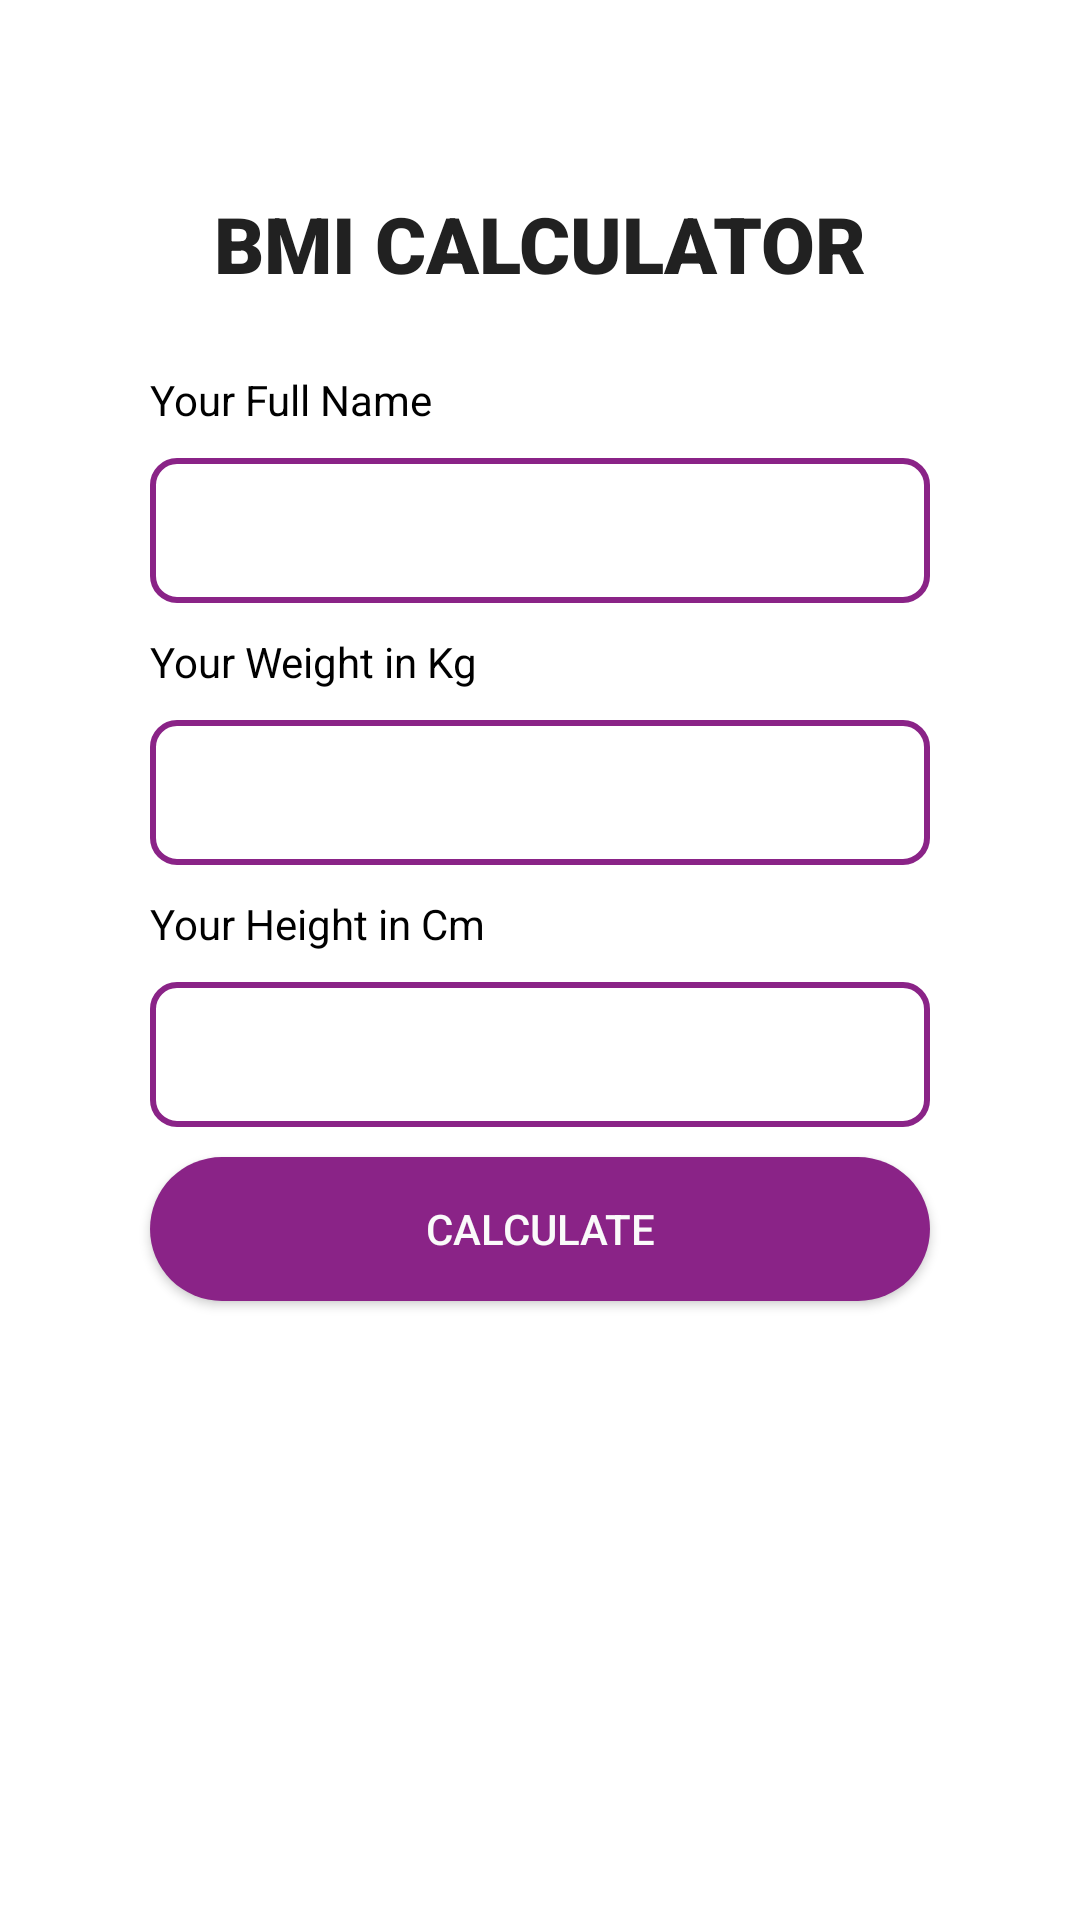

Write the Android layout XML for this screen, with the resource values it uses.
<!-- AndroidManifest.xml: application theme Theme.BMICALCU -->
<!-- res/layout/activity_main.xml -->
<?xml version="1.0" encoding="utf-8"?>
<androidx.appcompat.widget.LinearLayoutCompat xmlns:android="http://schemas.android.com/apk/res/android"
    xmlns:app="http://schemas.android.com/apk/res-auto"
    xmlns:tools="http://schemas.android.com/tools"
    android:layout_width="match_parent"
    android:layout_height="match_parent"
    android:orientation="vertical"
    android:gravity="center"
    tools:context=".MainActivity">

    <TextView
        android:layout_width="wrap_content"
        android:layout_height="wrap_content"
        android:layout_marginVertical="25dp"
        android:fontFamily="sans-serif-black"
        android:text="BMI Calculator"
        android:textAllCaps="true"
        android:textColor="#212121"
        android:textSize="26sp" />

    <TextView
        android:layout_width="match_parent"
        android:layout_marginHorizontal="50dp"
        android:layout_height="wrap_content"
        android:text="Your Full Name"
        android:textColor="#000"
        />
    <EditText
        android:id="@+id/fullname"
        android:layout_width="match_parent"
        android:layout_height="wrap_content"
        android:layout_marginHorizontal="50dp"
        android:layout_marginVertical="10dp"
        android:paddingHorizontal="15dp"
        android:paddingVertical="12dp"
        android:background="@drawable/editbg"
        android:textColor="@color/black"
        />
    <TextView
        android:layout_width="match_parent"
        android:layout_marginHorizontal="50dp"
        android:layout_height="wrap_content"
        android:text="Your Weight in Kg"
        android:textColor="#000"
        />
    <EditText
        android:id="@+id/weight"
        android:layout_width="match_parent"
        android:layout_height="wrap_content"
        android:layout_marginHorizontal="50dp"
        android:layout_marginVertical="10dp"
        android:paddingHorizontal="15dp"
        android:paddingVertical="12dp"
        android:inputType="numberDecimal"
        android:background="@drawable/editbg"
        android:textColor="@color/black"
        />
    <TextView
        android:layout_width="match_parent"
        android:layout_marginHorizontal="50dp"
        android:layout_height="wrap_content"
        android:text="Your Height in Cm"
        android:textColor="#000"
        />
    <EditText
        android:id="@+id/height"
        android:layout_width="match_parent"
        android:layout_height="wrap_content"
        android:layout_marginHorizontal="50dp"
        android:layout_marginVertical="10dp"
        android:paddingHorizontal="15dp"
        android:paddingVertical="12dp"
        android:inputType="numberDecimal"
        android:background="@drawable/editbg"
        android:textColor="@color/black"
        />

    <Button
        android:id="@+id/btnCalculate"
        android:layout_width="match_parent"
        android:layout_height="wrap_content"
        android:layout_marginHorizontal="50dp"
        android:background="@drawable/buttonbg"
        android:text="Calculate"
        android:textColor="#fafafa" />

    <TextView
        android:id="@+id/fullnameResult"
        android:layout_width="wrap_content"
        android:layout_height="wrap_content"
        android:textSize="20sp"
        android:paddingTop="20dp"
        android:text=""
        />

    <TextView
        android:id="@+id/result"
        android:layout_width="wrap_content"
        android:layout_height="wrap_content"
        android:textSize="60sp"
        android:text=""
        />
    <TextView
        android:id="@+id/result2"
        android:layout_width="wrap_content"
        android:layout_height="wrap_content"
        android:textSize="30sp"
        android:text=""
        />

</androidx.appcompat.widget.LinearLayoutCompat>
<!-- resources referenced by this layout -->
<resources>
  <!-- drawable buttonbg (drawable) -->
  <?xml version="1.0" encoding="utf-8"?>
  <shape xmlns:android="http://schemas.android.com/apk/res/android">
      <corners android:radius="80dp"/>
      <solid android:color="#8A2387"/>
  </shape>
  <!-- drawable editbg (drawable) -->
  <?xml version="1.0" encoding="utf-8"?>
  <shape xmlns:android="http://schemas.android.com/apk/res/android">
      <corners android:radius="8dp"/>
      <stroke android:color="#8A2387"
          android:width="2dp"/>
  </shape>
  <style name="Theme.BMICALCU" parent="Theme.MaterialComponents.DayNight.DarkActionBar">
          
          <item name="colorPrimary">@color/purple_500</item>
          <item name="colorPrimaryVariant">@color/purple_700</item>
          <item name="colorOnPrimary">@color/white</item>
          
          <item name="colorSecondary">@color/teal_200</item>
          <item name="colorSecondaryVariant">@color/teal_700</item>
          <item name="colorOnSecondary">@color/black</item>
          
          <item name="android:statusBarColor" tools:targetApi="l">?attr/colorPrimaryVariant</item>
          
      </style>
  <!-- not gathered from this repository: default colours our renderer supplied (Android Studio template values) -->
  <color name="purple_500">#FF6200EE</color>
  <color name="purple_700">#FF3700B3</color>
  <color name="teal_200">#FF03DAC5</color>
  <color name="teal_700">#FF018786</color>
  <color name="black">#FF000000</color>
  <color name="white">#FFFFFFFF</color>
</resources>
